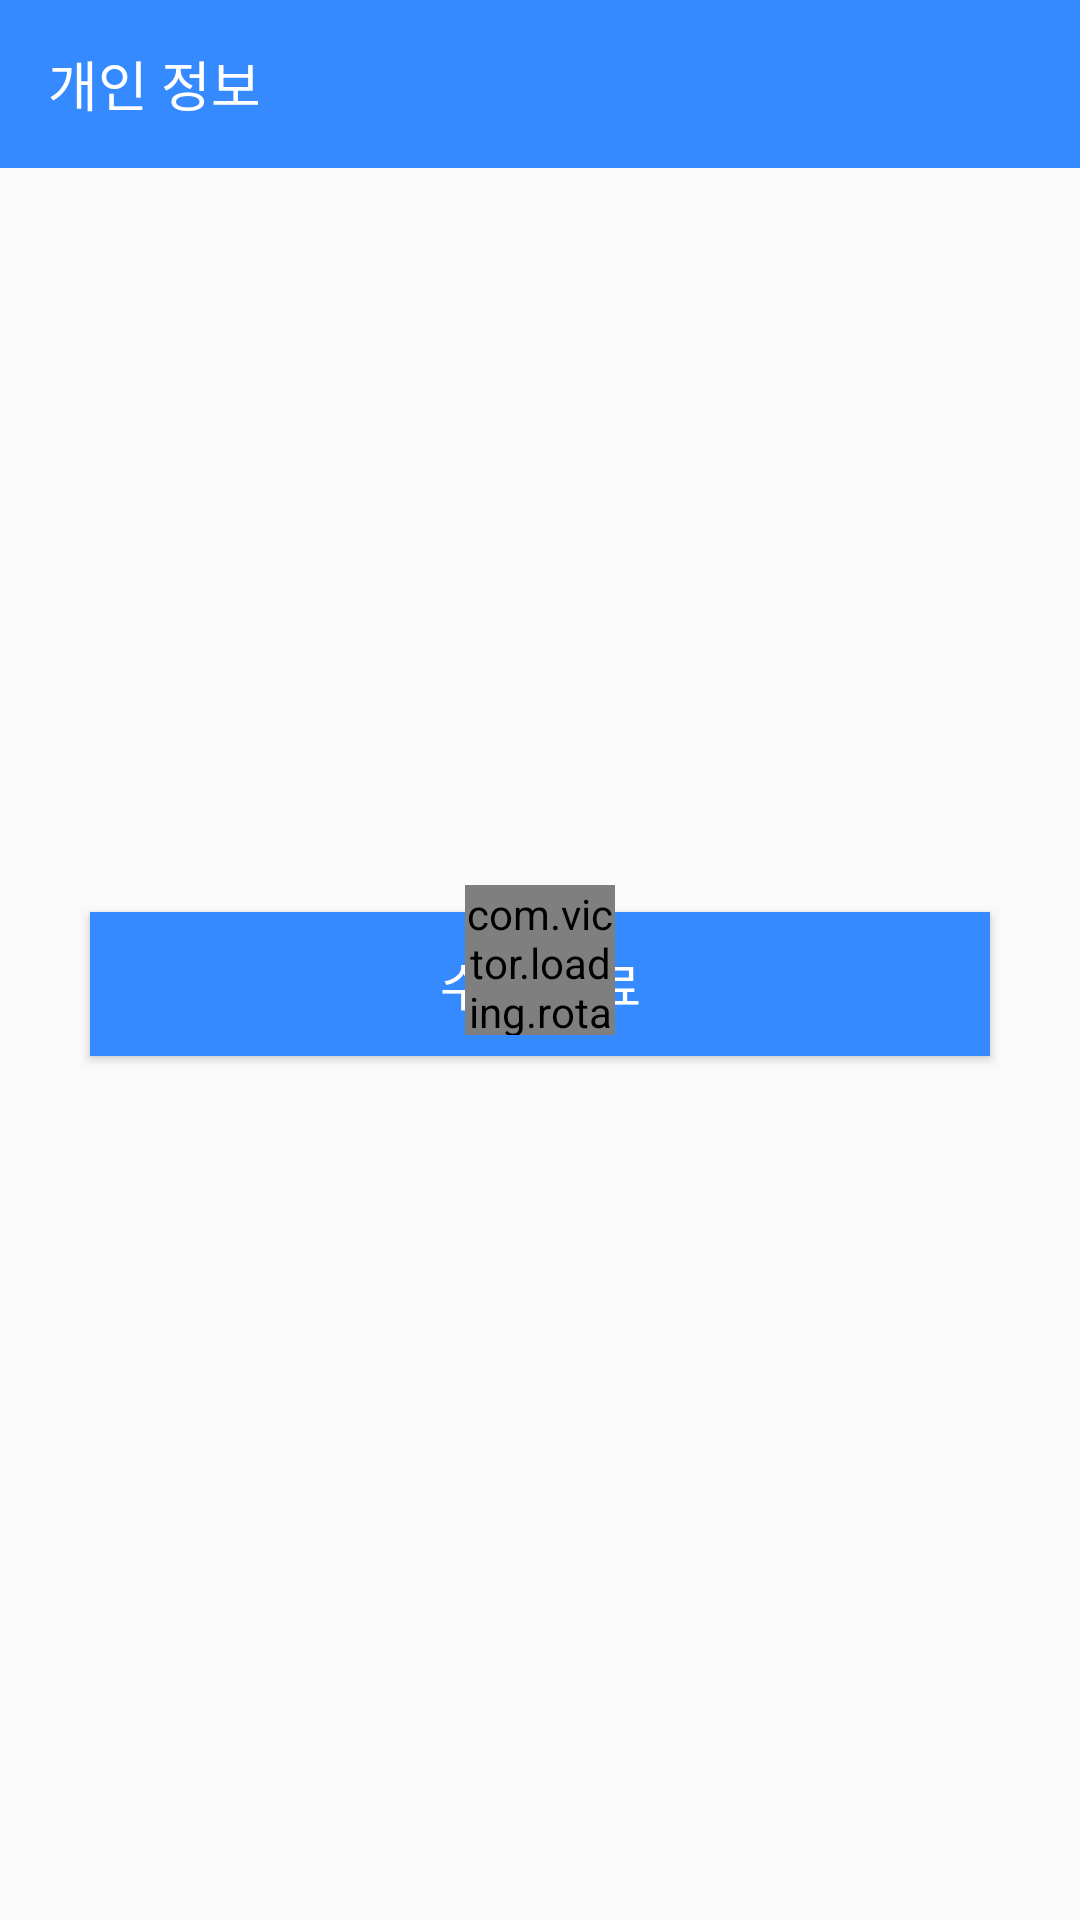

Produce the Android XML layout that renders to this screen, including the resource entries it uses.
<!-- AndroidManifest.xml: application theme AppTheme -->
<!-- res/layout/activity_account.xml -->
<?xml version="1.0" encoding="utf-8"?>
<layout xmlns:android="http://schemas.android.com/apk/res/android"
    xmlns:app="http://schemas.android.com/apk/res-auto"
    xmlns:tools="http://schemas.android.com/tools">

    <FrameLayout
        android:layout_width="match_parent"
        android:layout_height="match_parent">

        <LinearLayout
            android:layout_width="match_parent"
            android:layout_height="match_parent"
            android:orientation="vertical">

            
            <android.support.v7.widget.Toolbar
                android:id="@+id/toolbar"
                android:layout_width="match_parent"
                android:layout_height="wrap_content"
                android:minHeight="?attr/actionBarSize"
                android:theme="@style/Toolbar">

                <TextView
                    android:layout_width="wrap_content"
                    android:layout_height="wrap_content"
                    android:gravity="center"
                    android:text="개인 정보"
                    android:textColor="#ffffff"
                    android:textSize="18sp" />

            </android.support.v7.widget.Toolbar>

            <LinearLayout
                android:layout_width="match_parent"
                android:layout_height="0dp"
                android:layout_weight="2"
                android:gravity="center"
                android:orientation="vertical">

                <ImageView
                    android:id="@+id/iv_profile"
                    android:layout_width="125dp"
                    android:layout_height="125dp"
                    android:layout_gravity="center"
                    android:layout_marginBottom="15dp"
                    android:layout_marginTop="15dp"
                    android:scaleType="centerCrop" />

                <Button
                    android:id="@+id/btn_submit"
                    android:layout_width="match_parent"
                    android:layout_height="wrap_content"
                    android:layout_marginLeft="30dp"
                    android:layout_marginRight="30dp"
                    android:background="#368AFF"
                    android:text="수정 완료"
                    android:textColor="#ffffff"
                    android:textSize="17sp" />

            </LinearLayout>

            
            <LinearLayout
                android:layout_width="match_parent"
                android:layout_height="0dp"
                android:layout_weight="1">

                <android.support.v4.view.ViewPager
                    android:id="@+id/account_viewpager"
                    android:layout_width="match_parent"
                    android:layout_height="0dp"
                    android:layout_weight="1" />

            </LinearLayout>

        </LinearLayout>

        <com.victor.loading.rotate.RotateLoading
            android:id="@+id/rotateloading"
            android:layout_width="50dp"
            android:layout_height="50dp"
            android:layout_gravity="center"
            app:loading_color="#81C784"
            app:loading_width="1dp" />

    </FrameLayout>
</layout>
<!-- resources referenced by this layout -->
<resources>
  <style name="Toolbar" parent="Base.Widget.AppCompat.Toolbar">
          <item name="android:textColorPrimary">@android:color/white</item>
          <item name="android:textColorSecondary">@android:color/white</item>
          <item name="actionMenuTextColor">@android:color/white</item>
          <item name="android:background">#368AFF</item>
          
      </style>
  <style name="AppTheme" parent="Theme.AppCompat.Light.NoActionBar">
          
          <item name="colorPrimary">@color/colorPrimary</item>
          <item name="colorPrimaryDark">@color/colorPrimaryDark</item>
      </style>
  <!-- not gathered from this repository: default colours our renderer supplied (Android Studio template values) -->
  <color name="colorPrimary">#FF6200EE</color>
  <color name="colorPrimaryDark">#FF3700B3</color>
</resources>
